Photos from the image-classification dataset "半导体芯片表面缺陷检测(预处理后)" in the GitHub repository Baird-Li/Lizhipeng1. Its 4 classes are: ZF scratch, broken, pin break, scratch.

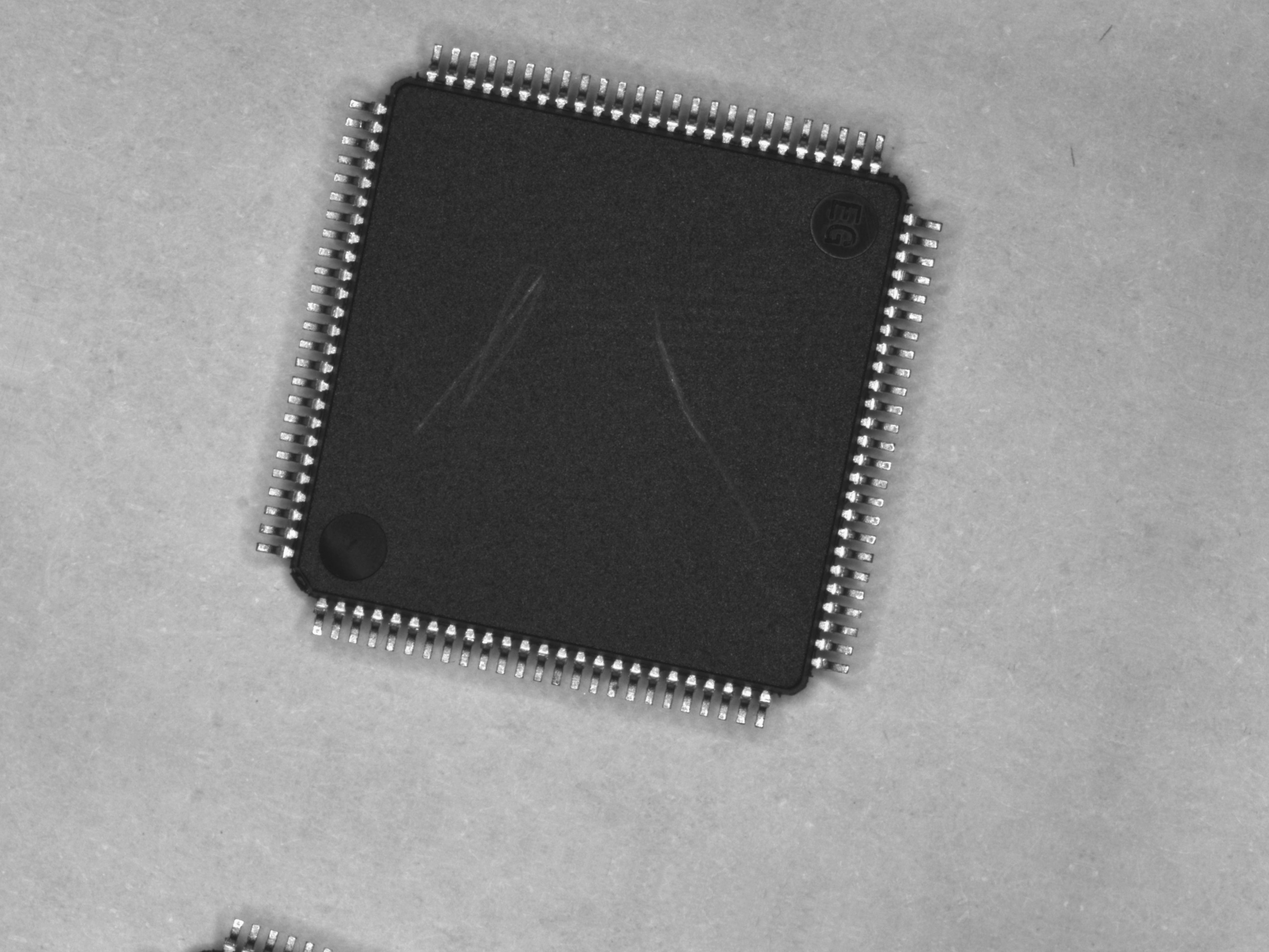
Label: scratch

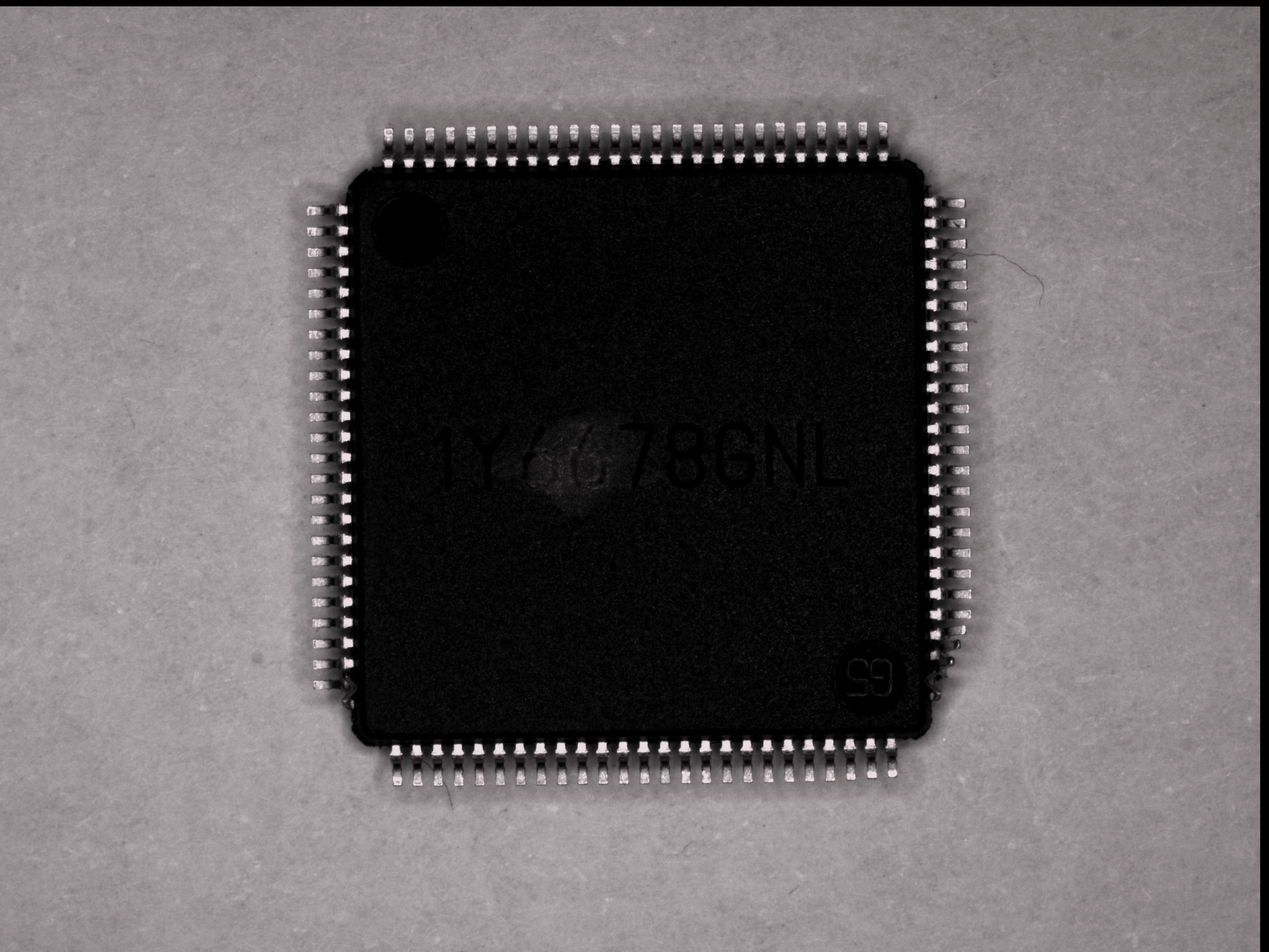
Label: pin break

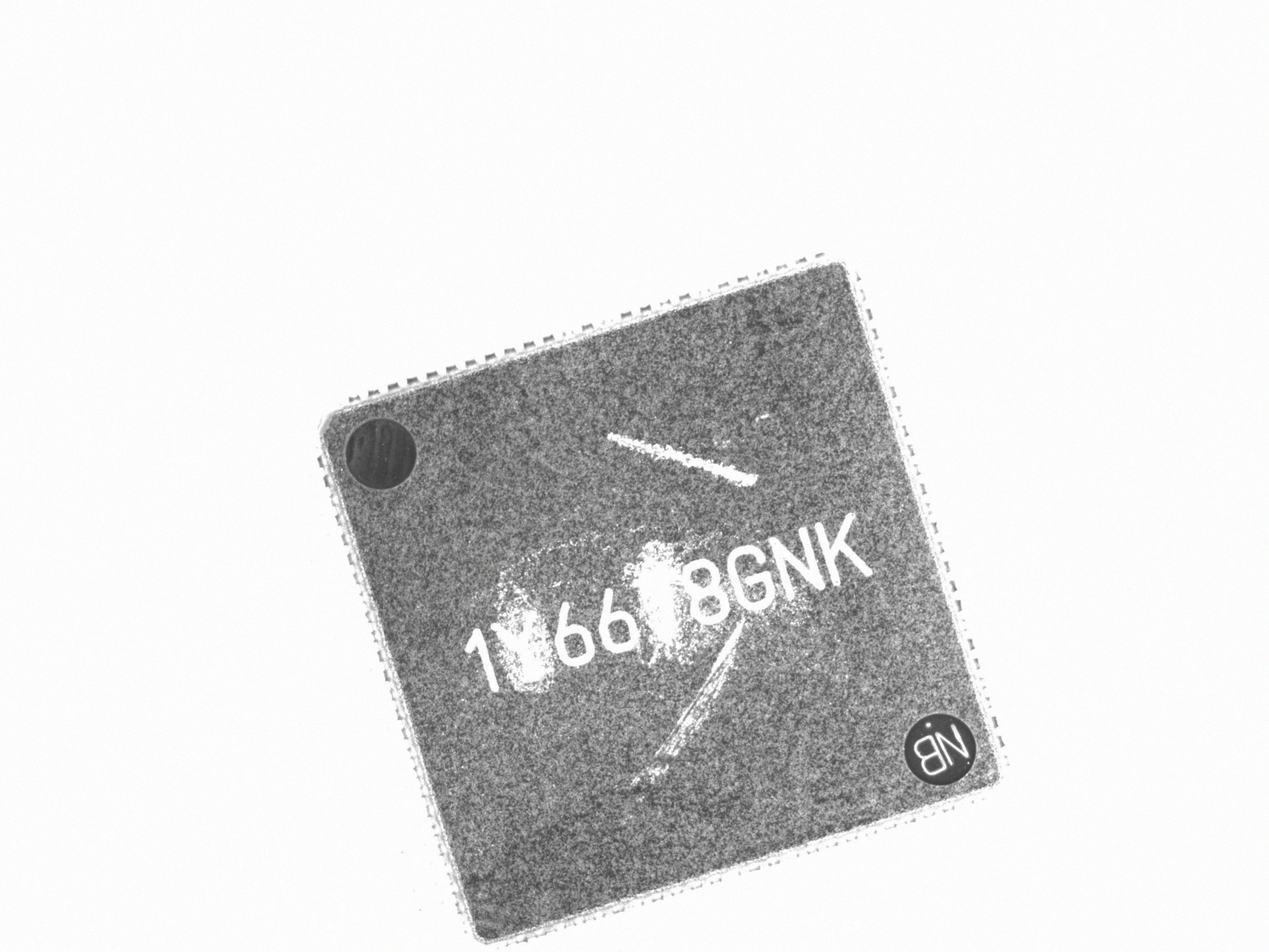
Label: ZF scratch

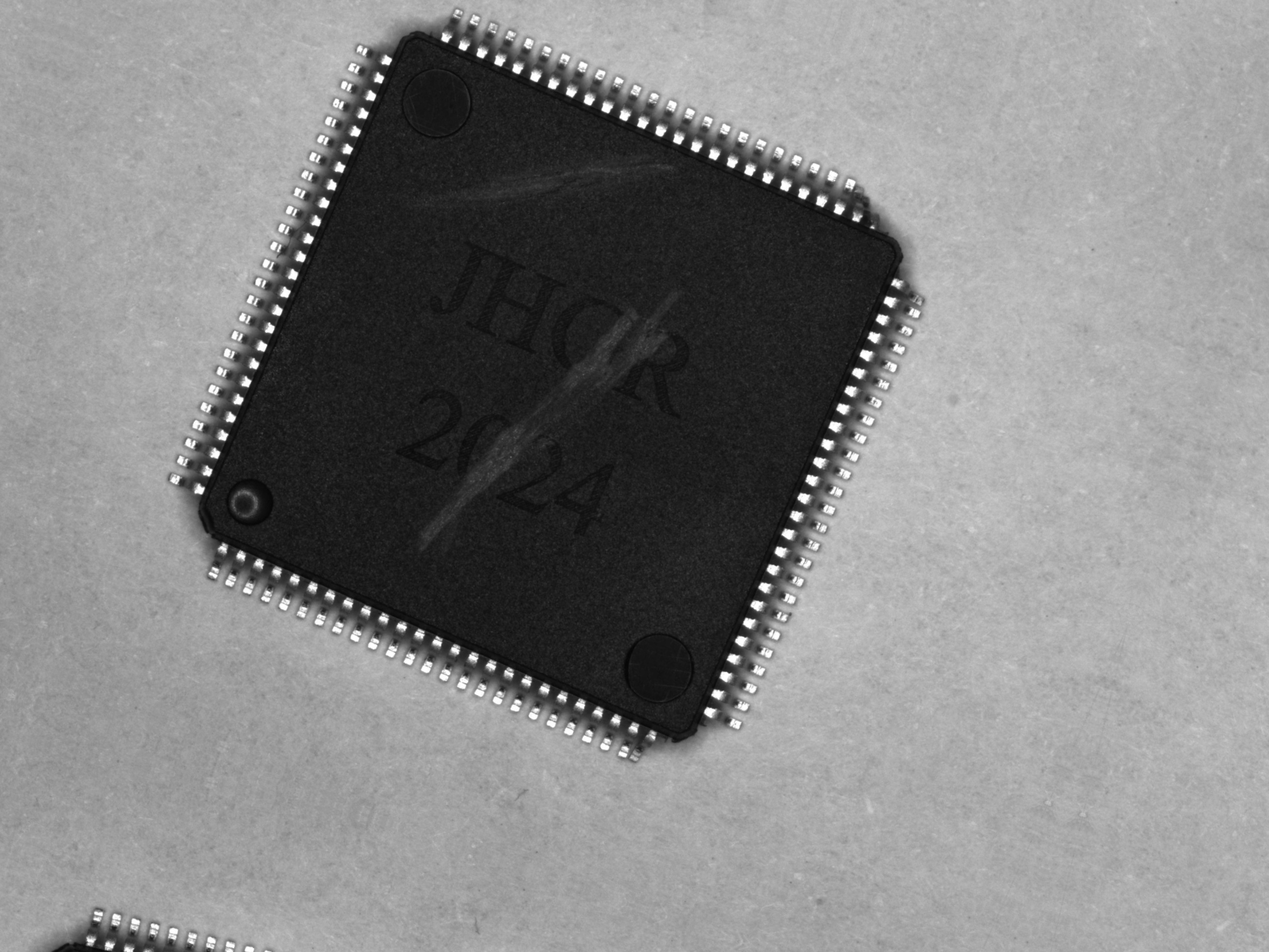
Label: pin break

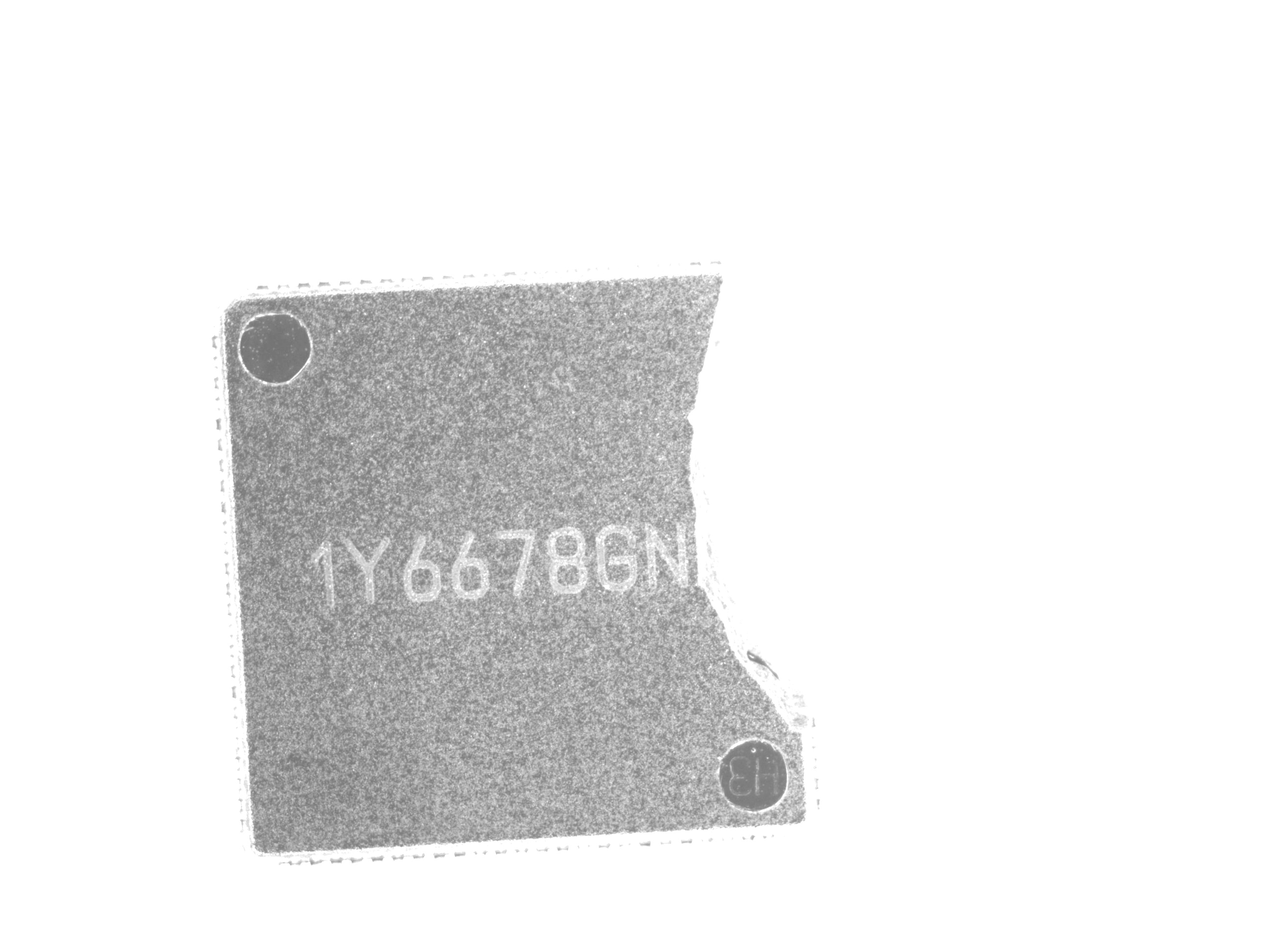
Label: broken

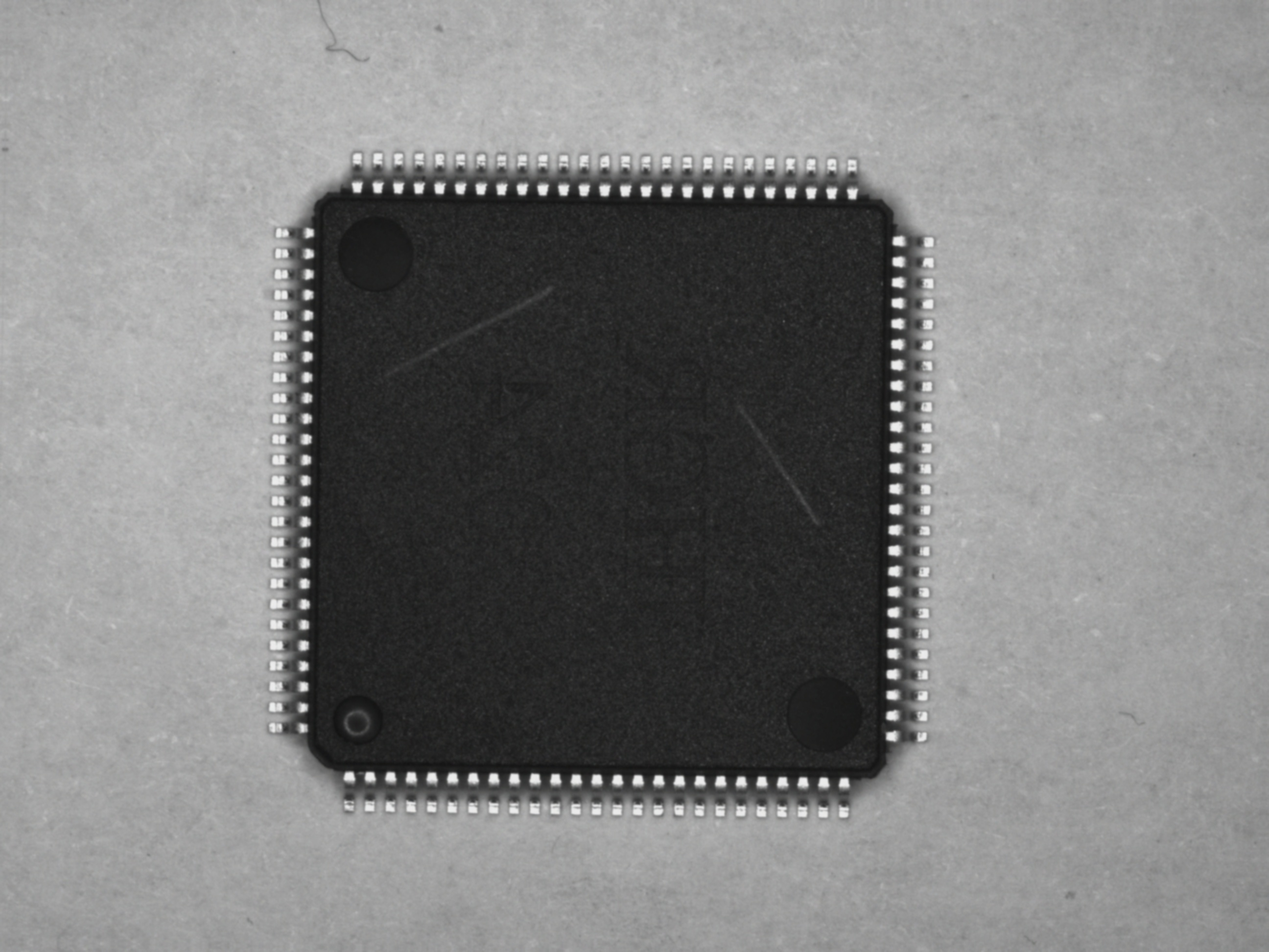
Label: scratch
